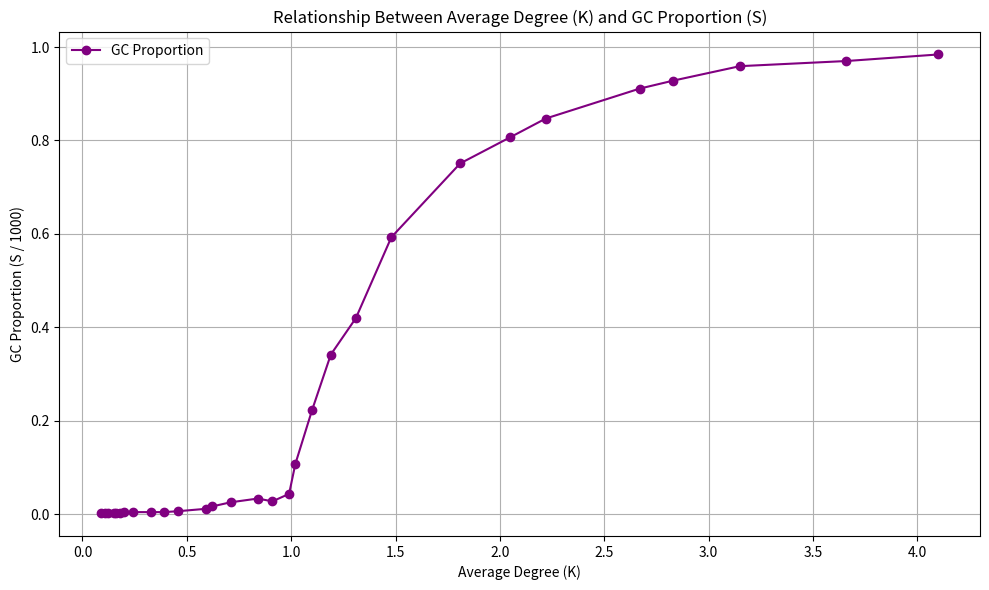

Here is the Python script that generated this plot:
import pandas as pd
import matplotlib.pyplot as plt

# Data parsing
data = """ Initial probability = 0.00010891, GC2 ER network Size = 3, Avg Degree = 0.12
Initial probability = 0.00011078, GC2 ER network Size = 3, Avg Degree = 0.09
Initial probability = 0.00011861, GC2 ER network Size = 3, Avg Degree = 0.11
Initial probability = 0.00013141, GC2 ER network Size = 3, Avg Degree = 0.15
Initial probability = 0.00017566, GC2 ER network Size = 4, Avg Degree = 0.16
Initial probability = 0.00016129, GC2 ER network Size = 4, Avg Degree = 0.18
Initial probability = 0.00019796, GC2 ER network Size = 5, Avg Degree = 0.20
Initial probability = 0.00024298, GC2 ER network Size = 5, Avg Degree = 0.24
Initial probability = 0.00031930, GC2 ER network Size = 5, Avg Degree = 0.33
Initial probability = 0.00041250, GC2 ER network Size = 5, Avg Degree = 0.39
Initial probability = 0.00051501, GC2 ER network Size = 7, Avg Degree = 0.46
Initial probability = 0.00055142, GC2 ER network Size = 12, Avg Degree = 0.59
Initial probability = 0.0006214, GC2 ER network Size = 17, Avg Degree = 0.62
Initial probability = 0.00073711, GC2 ER network Size = 26, Avg Degree = 0.71
Initial probability = 0.00078921, GC2 ER network Size = 34, Avg Degree = 0.84
Initial probability = 0.00092029, GC2 ER network Size = 28, Avg Degree = 0.91
Initial probability = 0.00096866, GC2 ER network Size = 44, Avg Degree = 0.99
Initial probability = 0.00105498, GC2 ER network Size = 108, Avg Degree = 1.02
Initial probability = 0.00103712, GC2 ER network Size = 223, Avg Degree = 1.10
Initial probability = 0.00125139, GC2 ER network Size = 342, Avg Degree = 1.19
Initial probability = 0.00136291, GC2 ER network Size = 420, Avg Degree = 1.31
Initial probability = 0.00153593, GC2 ER network Size = 593, Avg Degree = 1.48
Initial probability = 0.00182188, GC2 ER network Size = 751, Avg Degree = 1.81
Initial probability = 0.00185325, GC2 ER network Size = 807, Avg Degree = 2.05
Initial probability = 0.00223614, GC2 ER network Size = 847, Avg Degree = 2.22
Initial probability = 0.00256340, GC2 ER network Size = 911, Avg Degree = 2.67
Initial probability = 0.00279184, GC2 ER network Size = 928, Avg Degree = 2.83
Initial probability = 0.00314626, GC2 ER network Size = 959, Avg Degree = 3.15
Initial probability = 0.00366884, GC2 ER network Size = 970, Avg Degree = 3.66
Initial probability = 0.00406460, GC2 ER network Size = 984, Avg Degree = 4.10
"""


rows = []
for line in data.splitlines():
    print(line)
    parts = line.split(", ")
    prob = float(parts[0].split(" = ")[1])
    gc_size = int(parts[1].split(" = ")[1])
    avg_degree = float(parts[2].split(" = ")[1])
    rows.append((prob, gc_size, avg_degree))

df = pd.DataFrame(rows, columns=["Initial Probability", "GC Size", "Avg Degree"])
df["GC Proportion"] = df["GC Size"] / 1000  # Network size fixed at 1000

# Plotting with Average Degree on the x-axis and GC Proportion on the y-axis
plt.figure(figsize=(10, 6))
plt.plot(df["Avg Degree"], df["GC Proportion"], label="GC Proportion", color="purple", marker="o")
plt.xlabel("Average Degree (K)")
plt.ylabel("GC Proportion (S / 1000)")
plt.title("Relationship Between Average Degree (K) and GC Proportion (S)")
plt.grid(True)
plt.legend()
plt.tight_layout()
plt.show()

# # GC Proportion vs. Initial Probability
# plt.subplot(2, 1, 2)
# plt.plot(df["Initial Probability"], df["GC Proportion"], label="GC Proportion", color="red")
# plt.xscale("log")
# plt.xlabel("Initial Probability (log scale)")
# plt.ylabel("GC Proportion")
# plt.title("Effect of Link Probability on GC Proportion")
# plt.grid(True)
# plt.legend()

# plt.tight_layout()
# plt.show()
